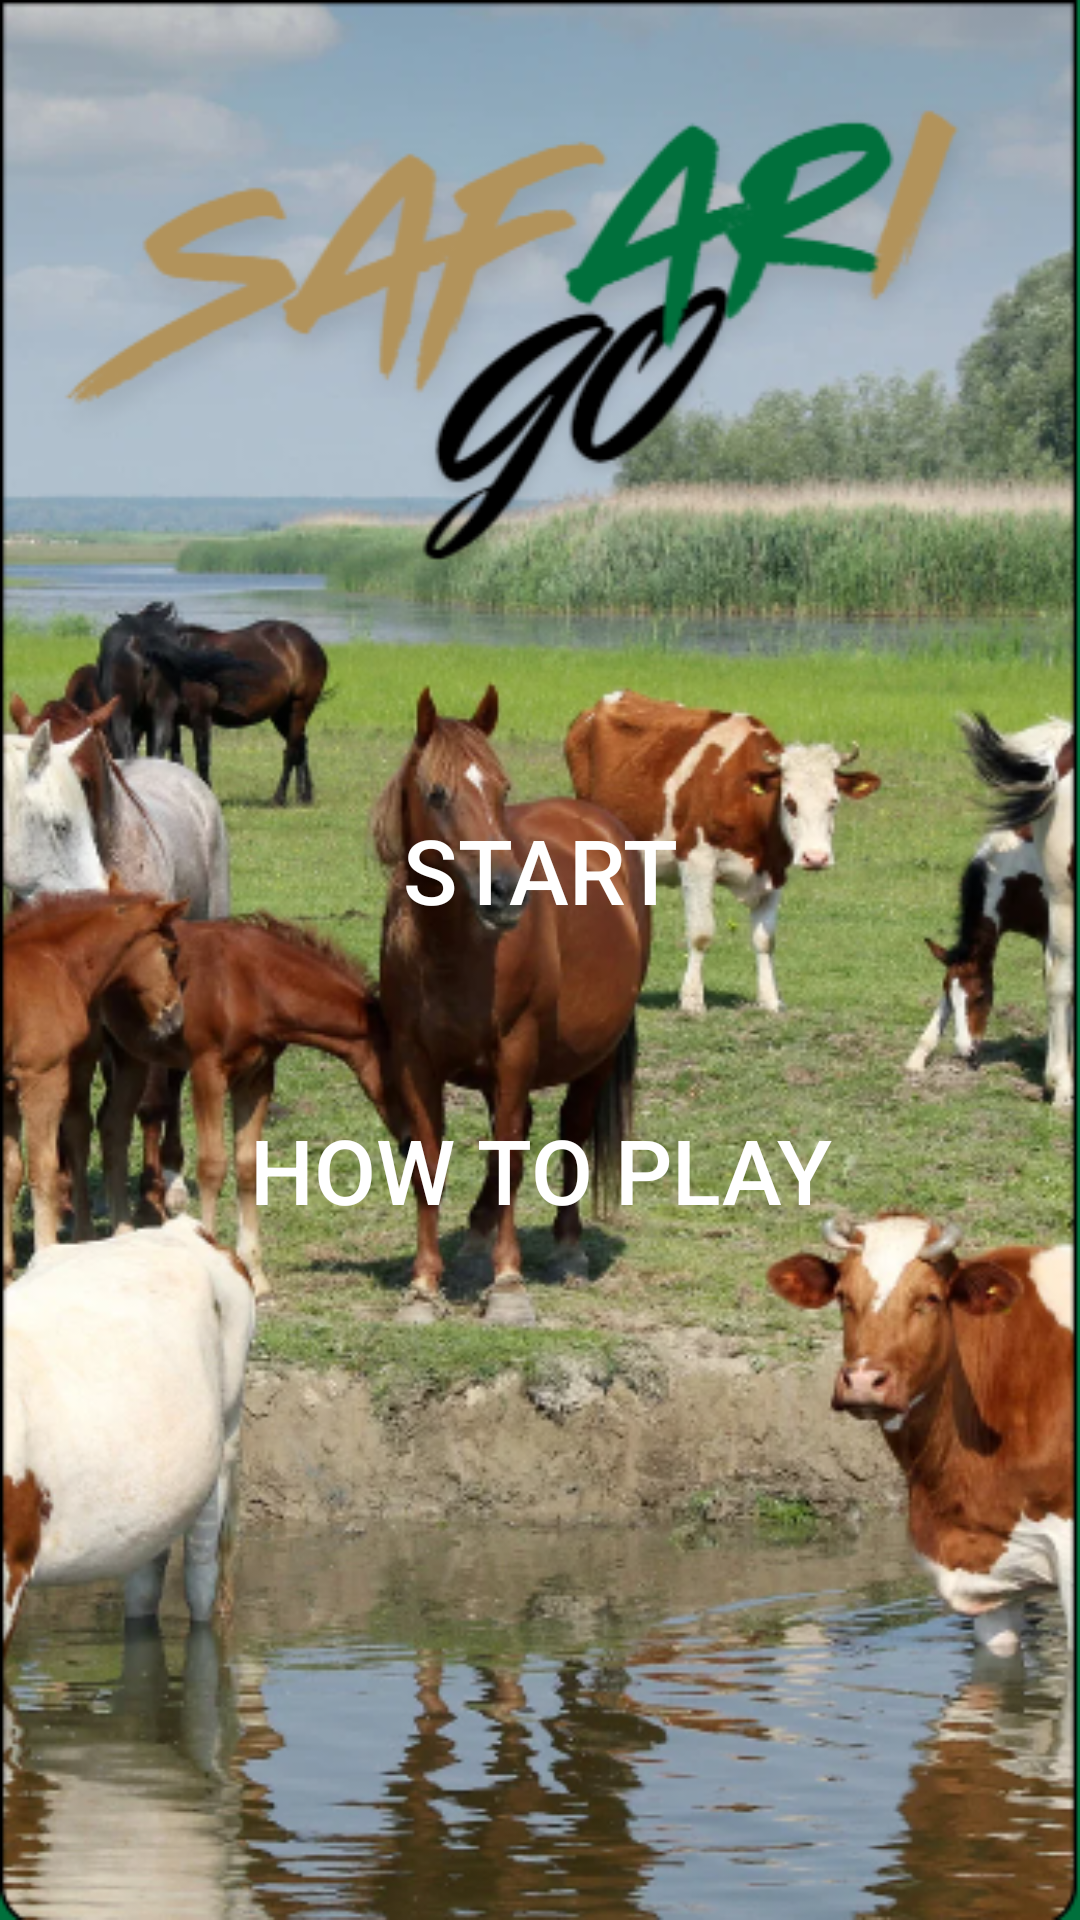

Reconstruct the res/layout file that produces this screen, plus the resources it refers to.
<!-- AndroidManifest.xml: activity theme Theme.AppCompat.Light.NoActionBar -->
<!-- res/layout/activity_main.xml -->
<?xml version="1.0" encoding="utf-8"?>
<RelativeLayout xmlns:android="http://schemas.android.com/apk/res/android"
    android:layout_width="match_parent"
    android:layout_height="match_parent"
    android:background="@drawable/safarii">


    <Button
        android:id="@+id/btn_start"
        android:layout_width="220dp"
        android:layout_height="80dp"
        android:layout_centerHorizontal="true"
        android:layout_marginTop="250dp"
        android:backgroundTint="#8B4513"
        android:background="@drawable/roundstyle"
        android:text="START"
        android:textColor="#FFFFFF"
        android:textSize="30sp" />

    
    <Button
        android:id="@+id/btn_how_to_play"
        android:layout_width="220dp"
        android:layout_height="80dp"
        android:layout_below="@id/btn_start"
        android:layout_centerHorizontal="true"
        android:layout_marginTop="20dp"
        android:backgroundTint="#8B4513"
        android:background="@drawable/roundstyle"
        android:text="How to Play"
        android:textColor="#FFFFFF"
        android:textSize="30sp" />

</RelativeLayout>
<!-- resources referenced by this layout -->
<resources>
  <!-- drawable safarii: png bitmap (drawable, 436883 bytes) -->
</resources>
